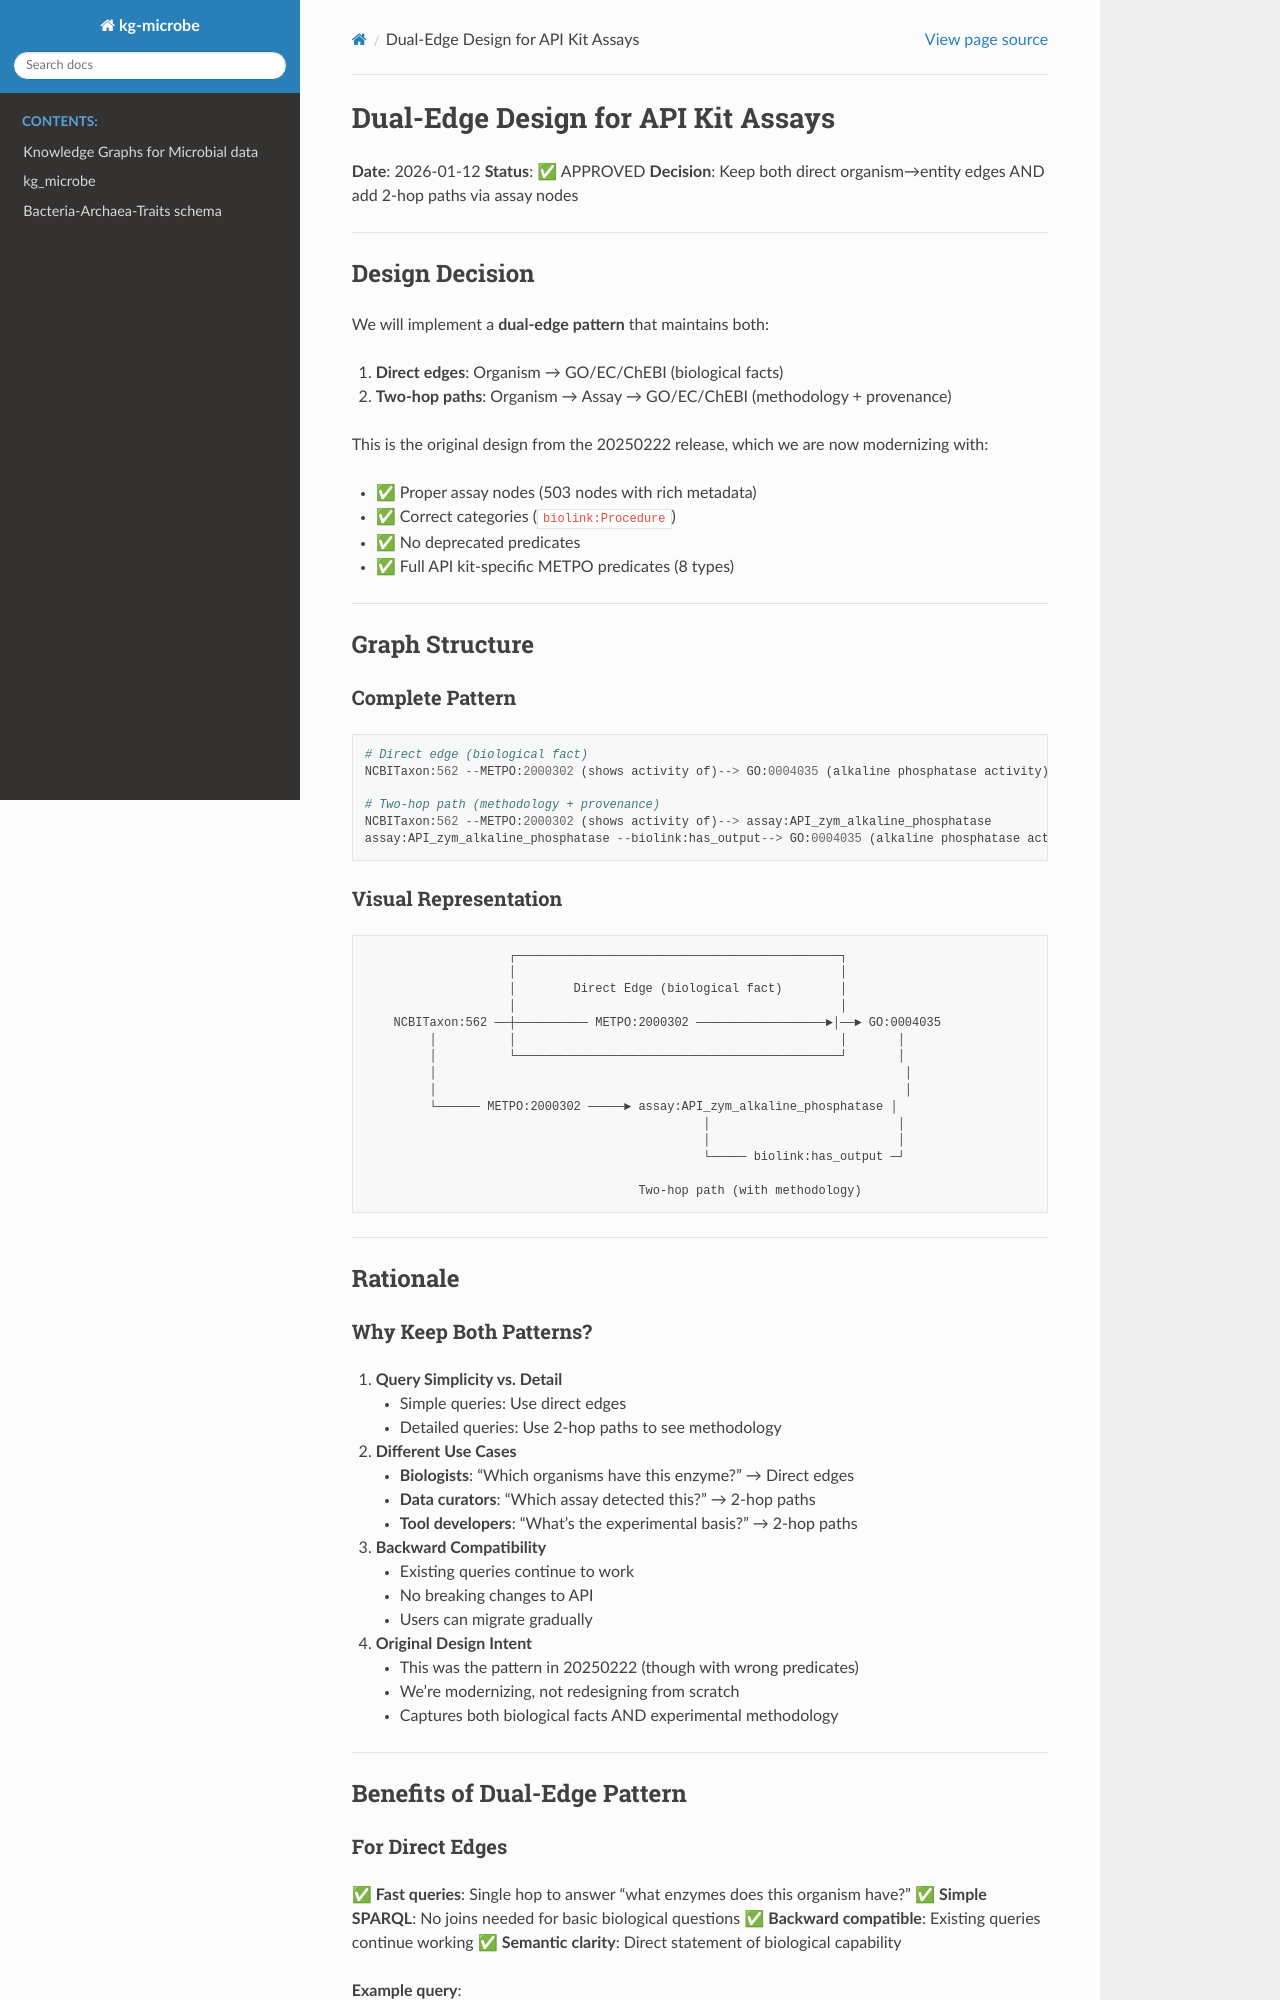

repository: Knowledge-Graph-Hub/kg-microbe · page: ASSAY_DUAL_EDGE_DESIGN.html · generator: sphinx

# Dual-Edge Design for API Kit Assays

**Date**: 2026-01-12
**Status**: ✅ APPROVED
**Decision**: Keep both direct organism→entity edges AND add 2-hop paths via assay nodes

---

## Design Decision

We will implement a **dual-edge pattern** that maintains both:

1. **Direct edges**: Organism → GO/EC/ChEBI (biological facts)
2. **Two-hop paths**: Organism → Assay → GO/EC/ChEBI (methodology + provenance)

This is the original design from the 20250222 release, which we are now modernizing with:
- ✅ Proper assay nodes (503 nodes with rich metadata)
- ✅ Correct categories (`biolink:Procedure`)
- ✅ No deprecated predicates
- ✅ Full API kit-specific METPO predicates (8 types)

---

## Graph Structure

### Complete Pattern

```
# Direct edge (biological fact)
NCBITaxon:562 --METPO:2000302 (shows activity of)--> GO:0004035 (alkaline phosphatase activity)

# Two-hop path (methodology + provenance)
NCBITaxon:562 --METPO:2000302 (shows activity of)--> assay:API_zym_alkaline_phosphatase
assay:API_zym_alkaline_phosphatase --biolink:has_output--> GO:0004035 (alkaline phosphatase activity)
```

### Visual Representation

```
                    ┌─────────────────────────────────────────────┐
                    │                                             │
                    │        Direct Edge (biological fact)        │
                    │                                             │
    NCBITaxon:562 ──┼────────── METPO:2000302 ──────────────────►│──► GO:0004035
         │          │                                             │       │
         │          └─────────────────────────────────────────────┘       │
         │                                                                 │
         │                                                                 │
         └────── METPO:2000302 ─────► assay:API_zym_alkaline_phosphatase │
                                               │                          │
                                               │                          │
                                               └───── biolink:has_output ─┘

                                      Two-hop path (with methodology)
```

---

## Rationale
